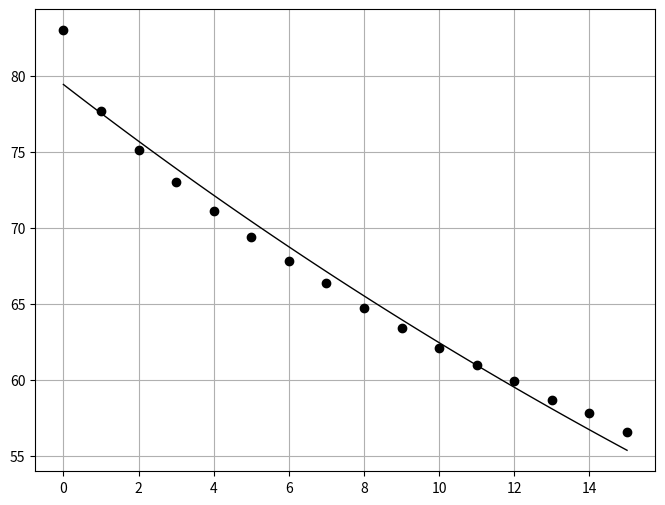

This figure's Python source:
#!/usr/bin/env python
# coding: utf-8

# аппроксимация данных,
# представленных в Таблице 2.1

# Ячейка № 1

# подключение библиотеки numpy
import numpy as np

# импорт из библиотеки scipy.optimize
# метода curve_fit
from scipy.optimize import curve_fit

# подключение библиотеки matplotlib.pyplot
import matplotlib.pyplot as plt


# Ячейка № 2

# задание функции, возвращающей
# значения аппроксимирующей функции
def Func(Data, a, b):
    return np.exp(a * Data + b)


# Ячейка № 3

# задание значений моментов времени
# в соответствие с табл. 2.1
t = np.linspace(0, 15, num=16)

# задание значений температуры
# в соответствие с табл. 2.1
y = np.array(
    [
        83,
        77.7,
        75.1,
        73.0,
        71.1,
        69.4,
        67.8,
        66.4,
        64.7,
        63.4,
        62.1,
        61.0,
        59.9,
        58.7,
        57.8,
        56.6,
    ]
)

# определение длины вектора t
N = len(t)

# вычисление коэффициентов
# аппроксимирующей функции
popt, pcov = curve_fit(Func, t, y)

# задание координат узлов
# временной сетки, используемой для вычисления з
# значений аппроксимирующей функции
t1 = np.linspace(0, 15, num=100)

# определение числа узлов временной сетки
Np = len(t1)

# инициализация массива,
# используемого для хранения
# значений аппроксимирующей функции
T = np.zeros(Np)


# вычисление значений аппроксимирующей функции
for i in range(Np):
    T[i] = Func(t1[i], *popt)

# визуализация исходных данных и аппроксимирующей функции
fig = plt.figure(figsize=(8, 6))
plt.plot(t, y, "ok", lw=1)
plt.plot(t1, T, "k", lw=1)
plt.grid(True)

plt.show()
